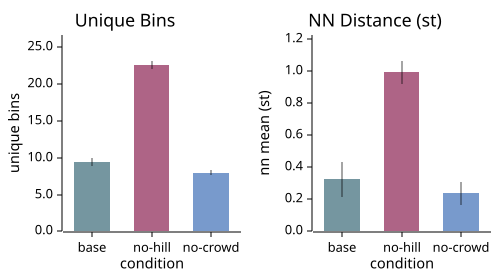

The data file committed next to this chart (first rows):
cond, metric, mean, std, ci95, n
baseline, unique_bins, 9.4, 1.2, 0.5259, 20
baseline, nn_mean, 0.3239, 0.2454, 0.1075, 20
baseline, semitone_var, 211.2, 32.84, 14.39, 20
baseline, semitone_mad, 11.56, 2.238, 0.9808, 20
nohill, unique_bins, 22.55, 1.203, 0.5273, 20
nohill, nn_mean, 0.9889, 0.1618, 0.07092, 20
nohill, semitone_var, 219.5, 27.74, 12.16, 20
nohill, semitone_mad, 11.17, 2.741, 1.201, 20
nocrowd, unique_bins, 7.95, 0.8047, 0.3527, 20
nocrowd, nn_mean, 0.2366, 0.1634, 0.07163, 20
nocrowd, semitone_var, 207.8, 24.22, 10.61, 20
nocrowd, semitone_mad, 11.18, 2.813, 1.233, 20
